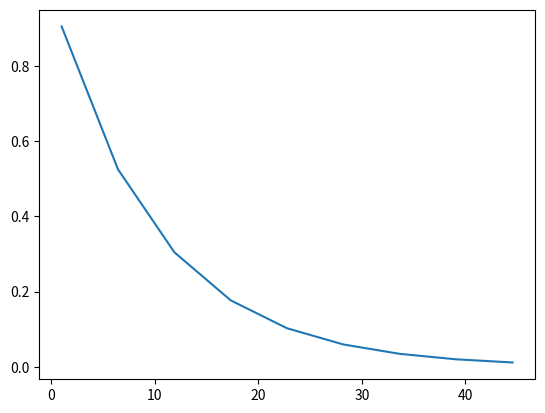

The script that saved this image:
import matplotlib.pyplot as plt
import numpy as np
import time

x = np.linspace(1,50,10)
y = np.exp(-x*0.1)

plt.show()

ax = plt.gca()
ax.plot([], [])

for n in range(len(x)-1):
    print("x: ", x[n], " y: ", y[n])
    ax.clear()
    ax.plot(x[0:n+1], y[0:n+1])
    plt.draw()
    plt.pause(0.00001)
    time.sleep(1)
